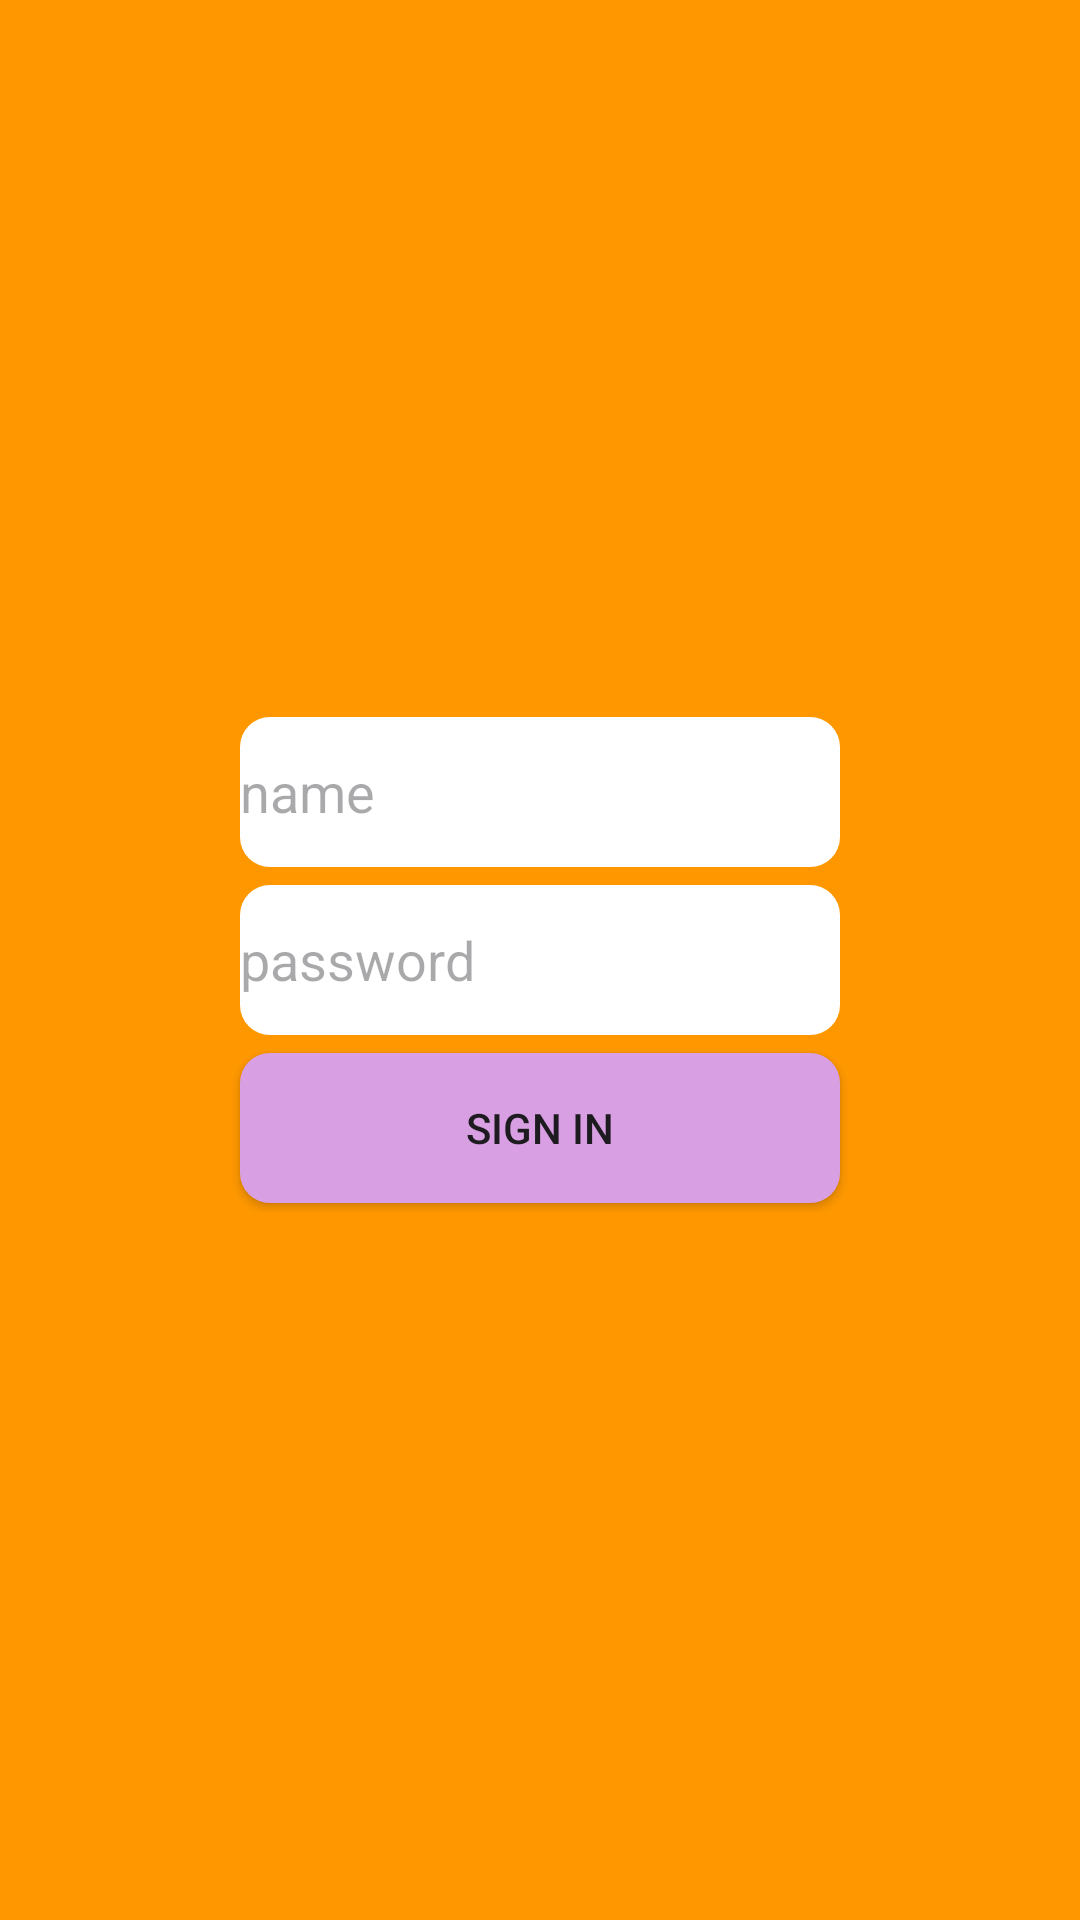

Reconstruct the res/layout file that produces this screen, plus the resources it refers to.
<!-- AndroidManifest.xml: application theme Theme.AppForRetrofit -->
<!-- res/layout/activity_main.xml -->
<?xml version="1.0" encoding="utf-8"?>
<androidx.constraintlayout.widget.ConstraintLayout xmlns:android="http://schemas.android.com/apk/res/android"
    xmlns:app="http://schemas.android.com/apk/res-auto"
    xmlns:tools="http://schemas.android.com/tools"
    android:id="@+id/main"
    android:layout_width="match_parent"
    android:layout_height="match_parent"
    android:background="@color/orange"
    tools:context="com.example.appForRetrofit.MainActivity">

    <ImageView
        android:id="@+id/imageView"
        android:layout_width="wrap_content"
        android:layout_height="wrap_content" />

    <TextView
        android:id="@+id/id"
        android:layout_width="wrap_content"
        android:layout_height="wrap_content" />

    <TextView
        android:id="@+id/email"
        android:layout_width="wrap_content"
        android:layout_height="wrap_content" />

    <TextView
        android:id="@+id/firstName"
        android:layout_width="wrap_content"
        android:layout_height="wrap_content" />

    <TextView
        android:id="@+id/lastName"
        android:layout_width="wrap_content"
        android:layout_height="wrap_content" />

    <TextView
        android:id="@+id/gender"
        android:layout_width="wrap_content"
        android:layout_height="wrap_content" />

    <LinearLayout
        android:layout_width="wrap_content"
        android:layout_height="wrap_content"
        android:gravity="center"
        android:orientation="vertical"
        app:layout_constraintBottom_toBottomOf="parent"
        app:layout_constraintEnd_toEndOf="parent"

        app:layout_constraintStart_toStartOf="parent"
        app:layout_constraintTop_toTopOf="parent">


        <EditText
            android:id="@+id/username"
            android:layout_width="200sp"
            android:layout_height="50sp"
            android:layout_margin="3sp"
            android:background="@drawable/shape"
            android:hint="name"
            android:inputType="text"
            app:layout_constraintBottom_toTopOf="@+id/password"
            app:layout_constraintEnd_toEndOf="parent"
            app:layout_constraintStart_toStartOf="parent" />


        <EditText
            android:id="@+id/password"
            android:layout_width="200sp"
            android:layout_height="50sp"
            android:layout_margin="3sp"
            android:background="@drawable/shape"
            android:hint="password"
            android:inputType="text|textPassword"
            app:layout_constraintBottom_toTopOf="@+id/button"
            app:layout_constraintEnd_toEndOf="parent"
            app:layout_constraintStart_toStartOf="parent" />

        <Button
            android:id="@+id/button"
            android:layout_width="200sp"
            android:layout_height="50sp"
            android:layout_margin="3sp"
            android:background="@drawable/shapeforbutton"
            android:text="Sign In"
            app:layout_constraintBottom_toBottomOf="parent"
            app:layout_constraintEnd_toEndOf="@+id/password"
            app:layout_constraintStart_toStartOf="@+id/password" />

    </LinearLayout>


</androidx.constraintlayout.widget.ConstraintLayout>
<!-- resources referenced by this layout -->
<resources>
  <color name="orange">#FF9800</color>
  <!-- drawable shape (drawable) -->
  <?xml version="1.0" encoding="utf-8"?>
  <shape xmlns:android="http://schemas.android.com/apk/res/android"
      android:shape="rectangle">
      <solid android:color="@color/white" />
  <corners android:radius="10sp"/>
  </shape>
  <!-- drawable shapeforbutton (drawable) -->
  <?xml version="1.0" encoding="utf-8"?>
  <shape xmlns:android="http://schemas.android.com/apk/res/android"
      android:shape="rectangle">
      <solid android:color="@color/pink" />
  <corners android:radius="10sp"/>
  </shape>
  <style name="Theme.AppForRetrofit" parent="Base.Theme.AppForRetrofit" />
  <color name="white">#FFFFFFFF</color>
  <color name="pink">#D8A0E2</color>
  <style name="Base.Theme.AppForRetrofit" parent="Theme.Material3.DayNight.NoActionBar">
          
          
      </style>
</resources>
